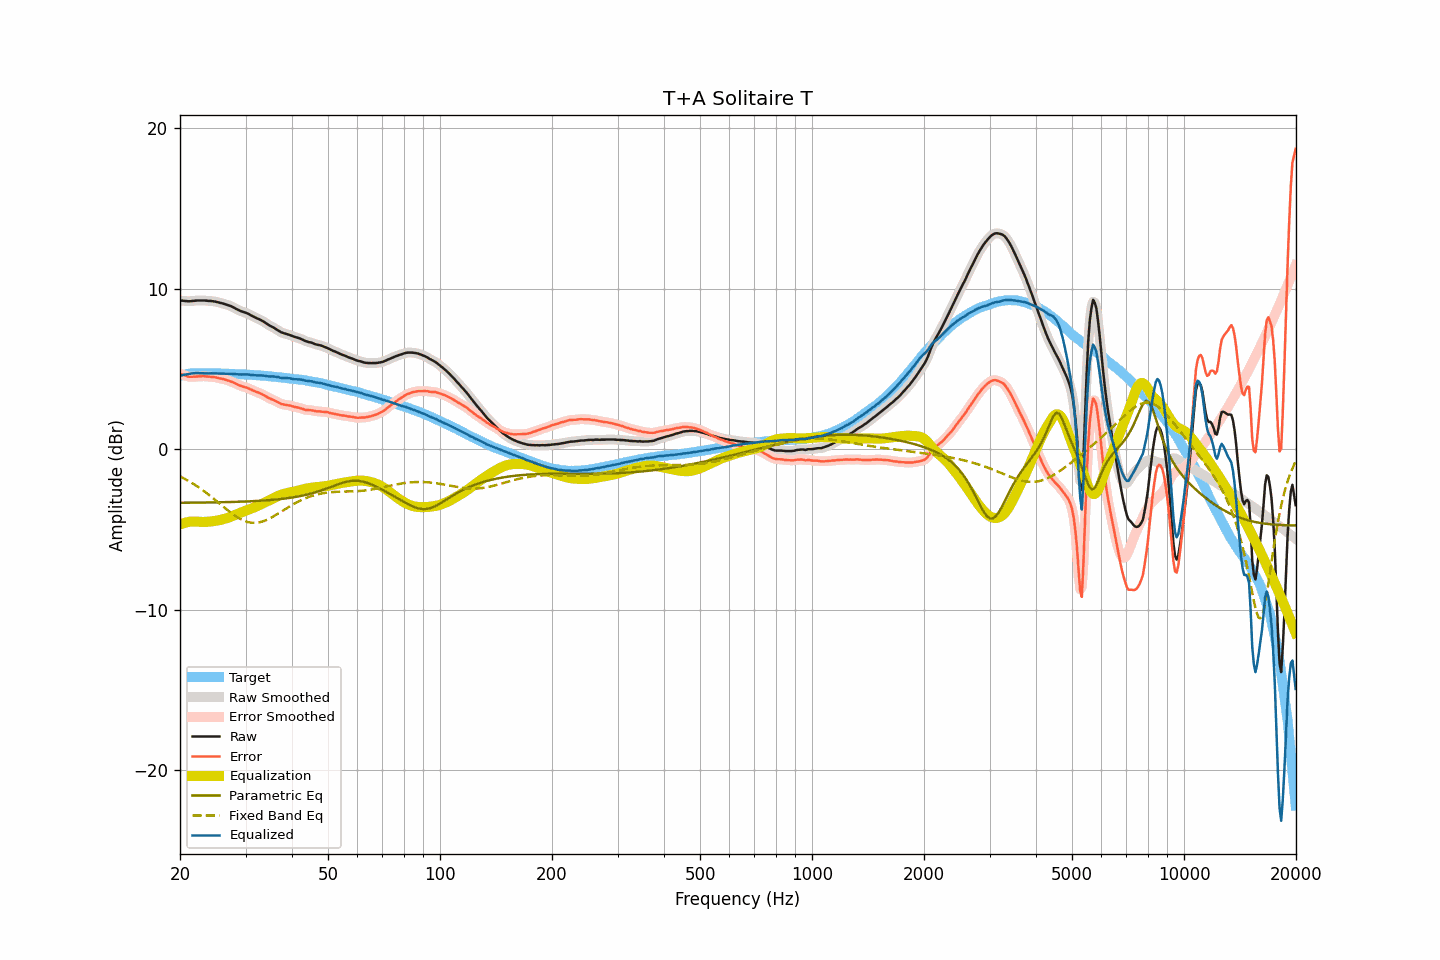

The table this chart was drawn from, first rows:
frequency, raw, smoothed, error, error_smoothed, equalization, parametric_eq, fixed_band_eq, equalized_raw, equalized_smoothed, target
20.00, 9.27, 9.27, 4.71, 4.71, -4.70, -3.35, -1.70, 4.57, 4.57, 4.56
20.20, 9.26, 9.26, 4.67, 4.67, -4.66, -3.35, -1.75, 4.60, 4.60, 4.59
20.40, 9.25, 9.25, 4.63, 4.63, -4.62, -3.35, -1.80, 4.62, 4.62, 4.62
20.61, 9.24, 9.24, 4.60, 4.59, -4.59, -3.34, -1.86, 4.65, 4.64, 4.64
20.81, 9.23, 9.23, 4.56, 4.56, -4.57, -3.34, -1.91, 4.66, 4.66, 4.67
21.02, 9.22, 9.22, 4.52, 4.53, -4.54, -3.34, -1.97, 4.67, 4.68, 4.70
21.23, 9.22, 9.22, 4.51, 4.51, -4.53, -3.34, -2.02, 4.69, 4.69, 4.71
21.44, 9.23, 9.23, 4.51, 4.51, -4.51, -3.34, -2.08, 4.71, 4.71, 4.72
21.66, 9.24, 9.24, 4.51, 4.51, -4.51, -3.34, -2.14, 4.73, 4.73, 4.73
21.87, 9.25, 9.25, 4.52, 4.52, -4.51, -3.34, -2.21, 4.74, 4.74, 4.73
22.09, 9.26, 9.26, 4.52, 4.52, -4.52, -3.34, -2.27, 4.74, 4.74, 4.74
22.31, 9.27, 9.27, 4.53, 4.53, -4.53, -3.34, -2.34, 4.74, 4.74, 4.74
22.54, 9.27, 9.27, 4.53, 4.53, -4.53, -3.33, -2.41, 4.74, 4.74, 4.74
22.76, 9.27, 9.27, 4.53, 4.54, -4.54, -3.33, -2.48, 4.73, 4.73, 4.73
22.99, 9.27, 9.27, 4.54, 4.54, -4.54, -3.33, -2.55, 4.73, 4.73, 4.72
23.22, 9.27, 9.27, 4.55, 4.54, -4.54, -3.33, -2.62, 4.73, 4.73, 4.72
23.45, 9.26, 9.26, 4.54, 4.54, -4.53, -3.33, -2.70, 4.72, 4.72, 4.72
23.69, 9.25, 9.25, 4.53, 4.53, -4.53, -3.33, -2.77, 4.72, 4.72, 4.72
23.92, 9.24, 9.24, 4.52, 4.52, -4.52, -3.33, -2.85, 4.72, 4.72, 4.72
24.16, 9.24, 9.23, 4.51, 4.51, -4.51, -3.32, -2.93, 4.73, 4.72, 4.73
24.40, 9.23, 9.23, 4.50, 4.50, -4.50, -3.32, -3.01, 4.73, 4.73, 4.73
24.65, 9.21, 9.21, 4.49, 4.49, -4.49, -3.32, -3.09, 4.72, 4.73, 4.72
24.89, 9.20, 9.19, 4.48, 4.48, -4.47, -3.32, -3.17, 4.73, 4.72, 4.72
25.14, 9.17, 9.17, 4.45, 4.45, -4.45, -3.32, -3.26, 4.71, 4.72, 4.72
25.39, 9.15, 9.15, 4.43, 4.43, -4.43, -3.31, -3.34, 4.71, 4.71, 4.72
25.65, 9.12, 9.12, 4.40, 4.41, -4.41, -3.31, -3.42, 4.70, 4.71, 4.71
25.91, 9.10, 9.10, 4.40, 4.39, -4.39, -3.31, -3.51, 4.71, 4.71, 4.70
26.16, 9.07, 9.07, 4.37, 4.37, -4.37, -3.31, -3.59, 4.70, 4.70, 4.70
26.43, 9.04, 9.04, 4.34, 4.34, -4.34, -3.31, -3.67, 4.70, 4.70, 4.70
26.69, 9.01, 9.01, 4.31, 4.31, -4.31, -3.30, -3.76, 4.70, 4.70, 4.70
26.96, 8.98, 8.98, 4.28, 4.28, -4.28, -3.30, -3.84, 4.70, 4.70, 4.70
27.23, 8.94, 8.94, 4.24, 4.24, -4.24, -3.30, -3.92, 4.70, 4.70, 4.70
27.50, 8.90, 8.90, 4.20, 4.20, -4.20, -3.30, -3.99, 4.70, 4.70, 4.70
27.77, 8.85, 8.85, 4.16, 4.16, -4.16, -3.29, -4.07, 4.69, 4.69, 4.68
28.05, 8.80, 8.80, 4.11, 4.12, -4.11, -3.29, -4.14, 4.69, 4.68, 4.68
28.33, 8.74, 8.74, 4.07, 4.07, -4.07, -3.29, -4.20, 4.67, 4.67, 4.67
28.62, 8.69, 8.69, 4.02, 4.02, -4.03, -3.28, -4.27, 4.66, 4.66, 4.67
28.90, 8.64, 8.64, 3.97, 3.98, -3.99, -3.28, -4.33, 4.65, 4.65, 4.67
29.19, 8.60, 8.60, 3.94, 3.94, -3.95, -3.28, -4.38, 4.65, 4.65, 4.66
29.48, 8.57, 8.56, 3.90, 3.90, -3.91, -3.27, -4.43, 4.66, 4.65, 4.67
29.78, 8.53, 8.53, 3.88, 3.88, -3.87, -3.27, -4.47, 4.65, 4.66, 4.65
30.08, 8.50, 8.50, 3.85, 3.85, -3.84, -3.26, -4.51, 4.66, 4.66, 4.65
30.38, 8.46, 8.46, 3.82, 3.81, -3.80, -3.26, -4.54, 4.66, 4.65, 4.64
30.68, 8.41, 8.41, 3.77, 3.77, -3.76, -3.26, -4.56, 4.65, 4.64, 4.64
30.99, 8.35, 8.35, 3.72, 3.72, -3.72, -3.25, -4.58, 4.63, 4.63, 4.63
31.30, 8.30, 8.30, 3.68, 3.68, -3.68, -3.25, -4.59, 4.62, 4.62, 4.62
31.61, 8.25, 8.25, 3.63, 3.63, -3.64, -3.24, -4.60, 4.61, 4.61, 4.62
31.93, 8.20, 8.20, 3.59, 3.59, -3.60, -3.24, -4.59, 4.60, 4.60, 4.61
32.24, 8.15, 8.15, 3.55, 3.55, -3.55, -3.23, -4.59, 4.59, 4.60, 4.60
32.57, 8.11, 8.11, 3.51, 3.51, -3.51, -3.22, -4.57, 4.60, 4.60, 4.59
32.89, 8.06, 8.06, 3.47, 3.47, -3.46, -3.22, -4.55, 4.60, 4.60, 4.59
33.22, 8.01, 8.01, 3.43, 3.43, -3.41, -3.21, -4.52, 4.59, 4.59, 4.58
33.55, 7.95, 7.94, 3.37, 3.37, -3.36, -3.21, -4.49, 4.58, 4.58, 4.58
33.89, 7.88, 7.88, 3.32, 3.31, -3.31, -3.20, -4.45, 4.56, 4.56, 4.56
34.23, 7.81, 7.81, 3.25, 3.25, -3.26, -3.19, -4.41, 4.54, 4.55, 4.56
34.57, 7.75, 7.75, 3.20, 3.20, -3.21, -3.18, -4.36, 4.54, 4.53, 4.55
34.92, 7.69, 7.69, 3.16, 3.15, -3.16, -3.18, -4.31, 4.53, 4.53, 4.53
35.27, 7.64, 7.64, 3.11, 3.11, -3.11, -3.17, -4.26, 4.53, 4.53, 4.53
35.62, 7.59, 7.58, 3.07, 3.07, -3.06, -3.16, -4.20, 4.53, 4.53, 4.52
35.97, 7.53, 7.53, 3.02, 3.02, -3.01, -3.15, -4.14, 4.52, 4.52, 4.50
... 635 more rows
